Labelled photos from "CV_ML", an image-classification folder in Caldeira777/CV_ML. The possible labels are: chifre, mao aberta, um dedo.

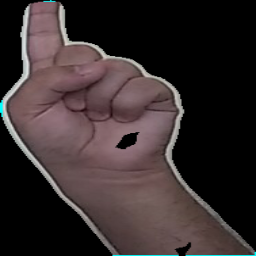
Label: um dedo

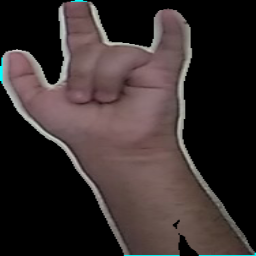
Label: chifre

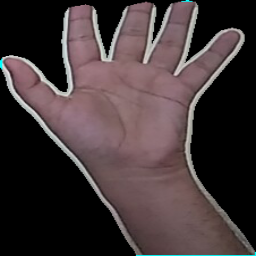
Label: mao aberta

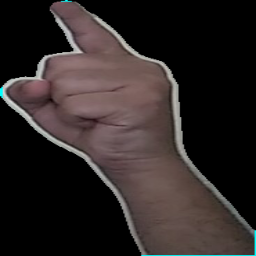
Label: um dedo

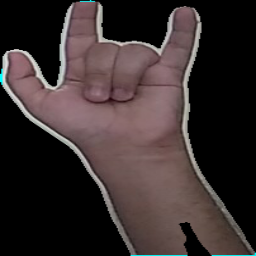
Label: chifre

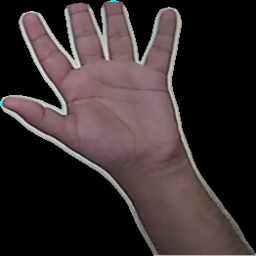
Label: mao aberta
